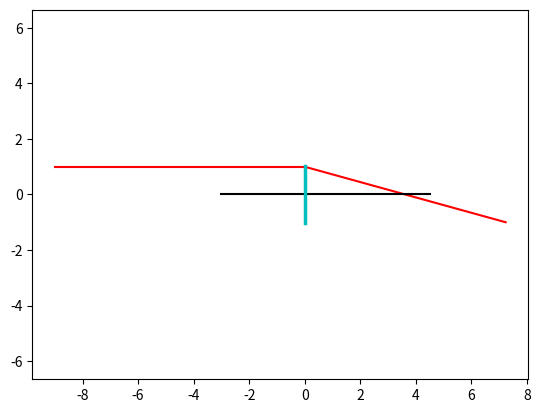
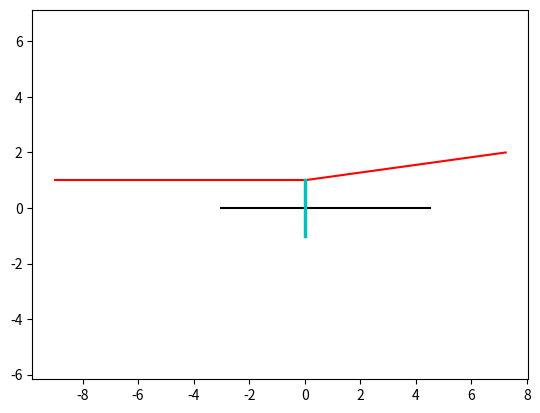

Write Python code to recreate these figures, in order.
import numpy as np
import matplotlib.pyplot as plt
def lens(f=4,d=1,u=1):
    #t=np.linspace(d,100,10000)
    x=[-d,0]
    y=[1,1]
    if u>0:
        j=[0,(1/(1/d+1/f))]
        p=[1,-1]
    else:
        j=[0,((d*f)/(d+f))]
        p=[1,2]
    plt.plot(x,y,'r')
    plt.plot(j,p,'r')
    plt.plot([-3,4.5],[0,0],'k')
    plt.plot([0,0],[-1.025,1.025],'c',lw=2.5)
    plt.axis('equal')
    plt.show()
lens(37,9,1)
lens(37,9,-1)
